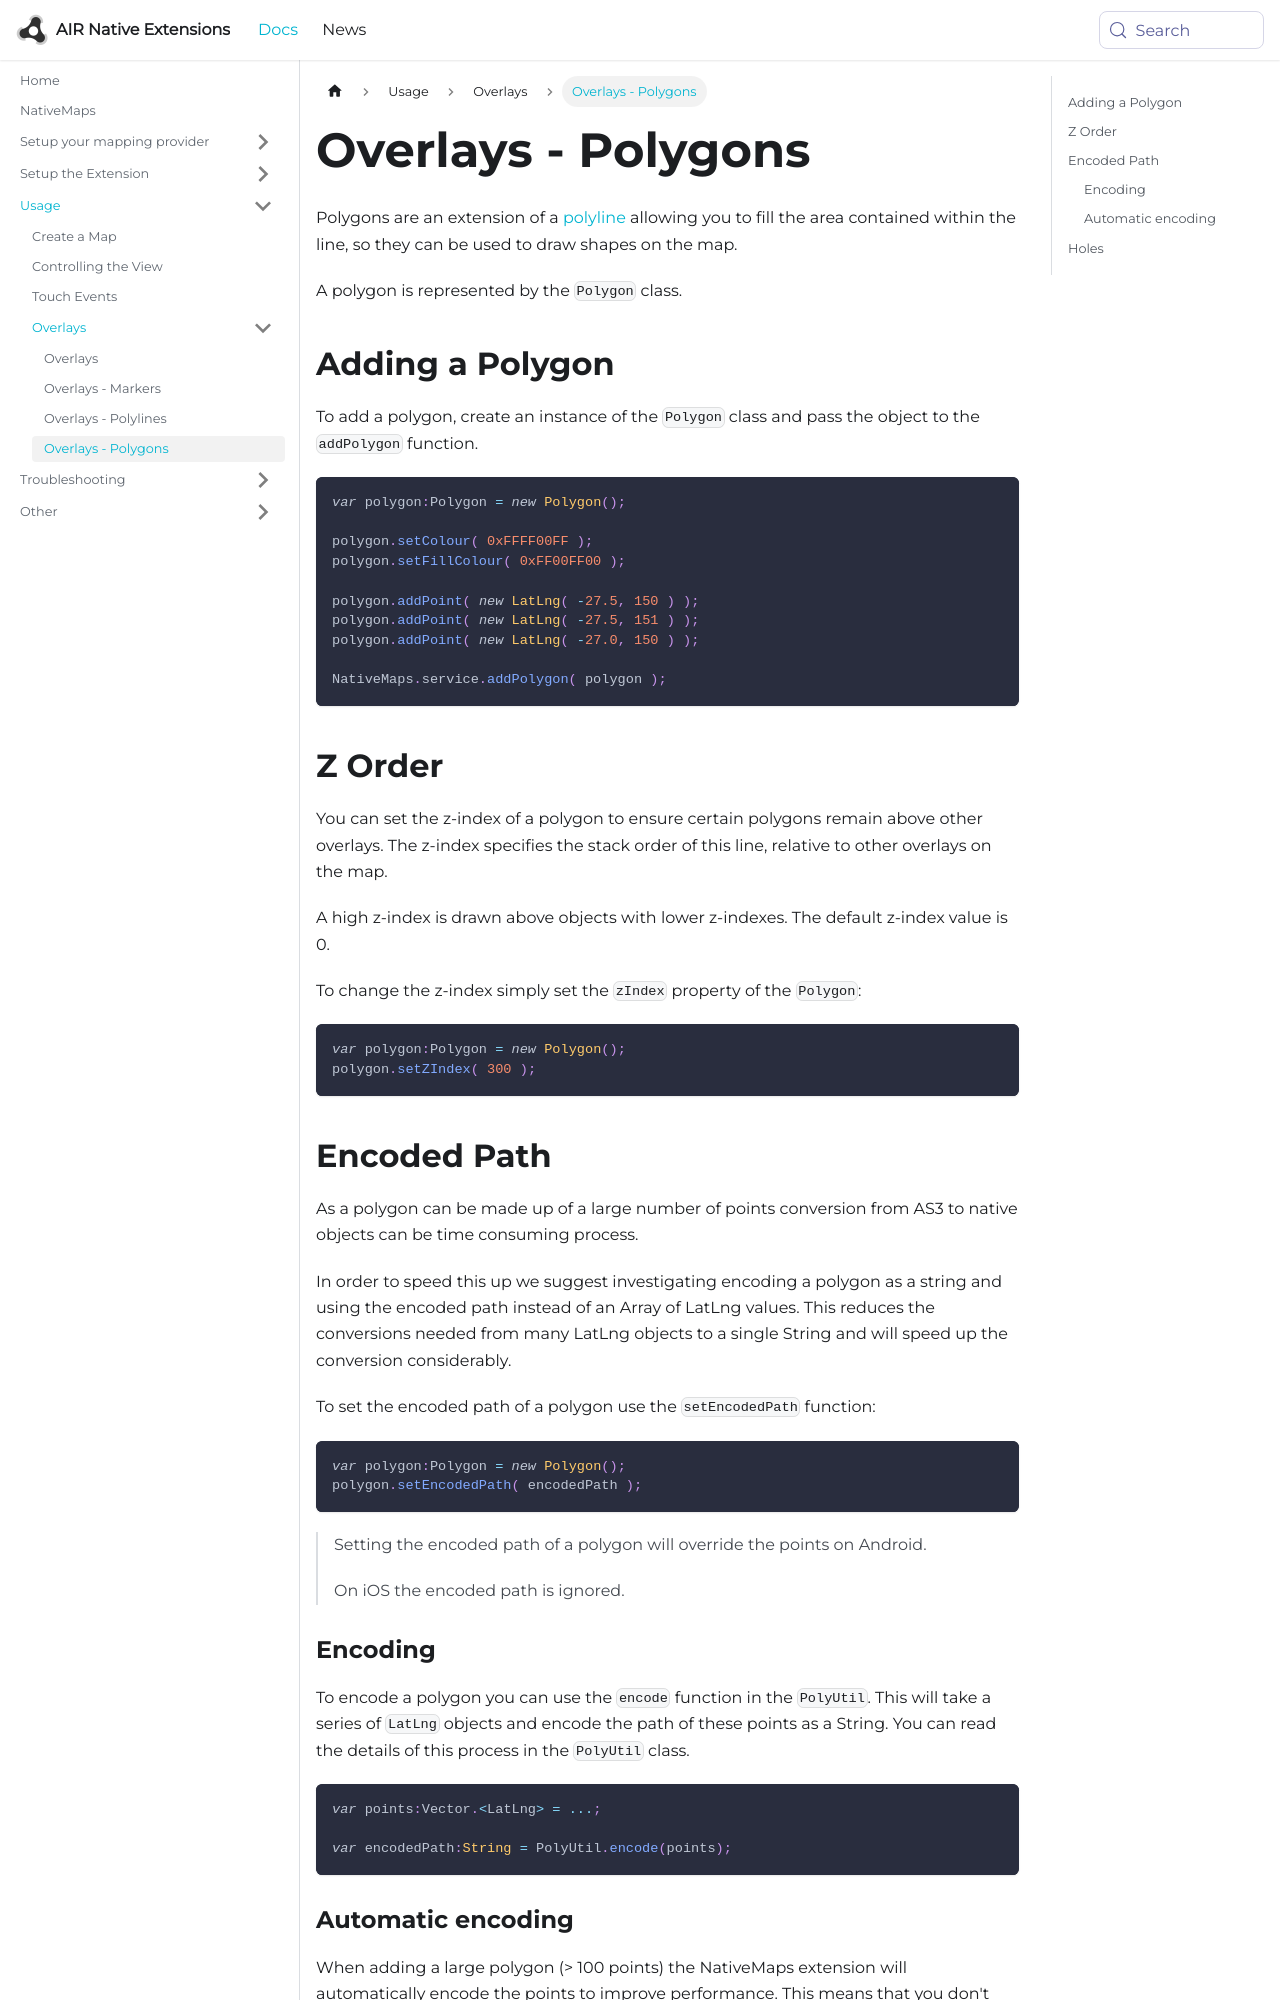

repository: airnativeextensions/nativeextensions-documentation · page: docs/nativemaps/overlays---polygons/index.html · generator: docusaurus

---
title: Overlays - Polygons
sidebar_label: Overlays - Polygons
---


Polygons are an extension of a [polyline](overlays---polylines.md) allowing you to fill the area contained within the line, so they can be used to draw shapes on the map.

A polygon is represented by the `Polygon` class.


## Adding a Polygon

To add a polygon, create an instance of the `Polygon` class and pass the object to the `addPolygon` function.

```actionscript
var polygon:Polygon = new Polygon();

polygon.setColour( 0xFFFF00FF );
polygon.setFillColour( 0xFF00FF00 );

polygon.addPoint( new LatLng( -27.5, 150 ) );
polygon.addPoint( new LatLng( -27.5, 151 ) );
polygon.addPoint( new LatLng( -27.0, 150 ) );

NativeMaps.service.addPolygon( polygon );
```



## Z Order 

You can set the z-index of a polygon to ensure certain polygons remain above other overlays. The z-index specifies the stack order of this line, relative to other overlays on the map. 

A high z-index is drawn above objects with lower z-indexes. The default z-index value is 0.

To change the z-index simply set the `zIndex` property of the `Polygon`:

```actionscript
var polygon:Polygon = new Polygon();
polygon.setZIndex( 300 );
```


## Encoded Path

As a polygon can be made up of a large number of points conversion from AS3 to native objects can be time consuming process.

In order to speed this up we suggest investigating encoding a polygon as a string and using the encoded path instead of an Array of LatLng values. This reduces the conversions needed from many LatLng objects to a single String and will speed up the conversion considerably.

To set the encoded path of a polygon use the `setEncodedPath` function:

```actionscript
var polygon:Polygon = new Polygon();
polygon.setEncodedPath( encodedPath );
```

>
> Setting the encoded path of a polygon will override the points on Android. 
>
> On iOS the encoded path is ignored.
>
